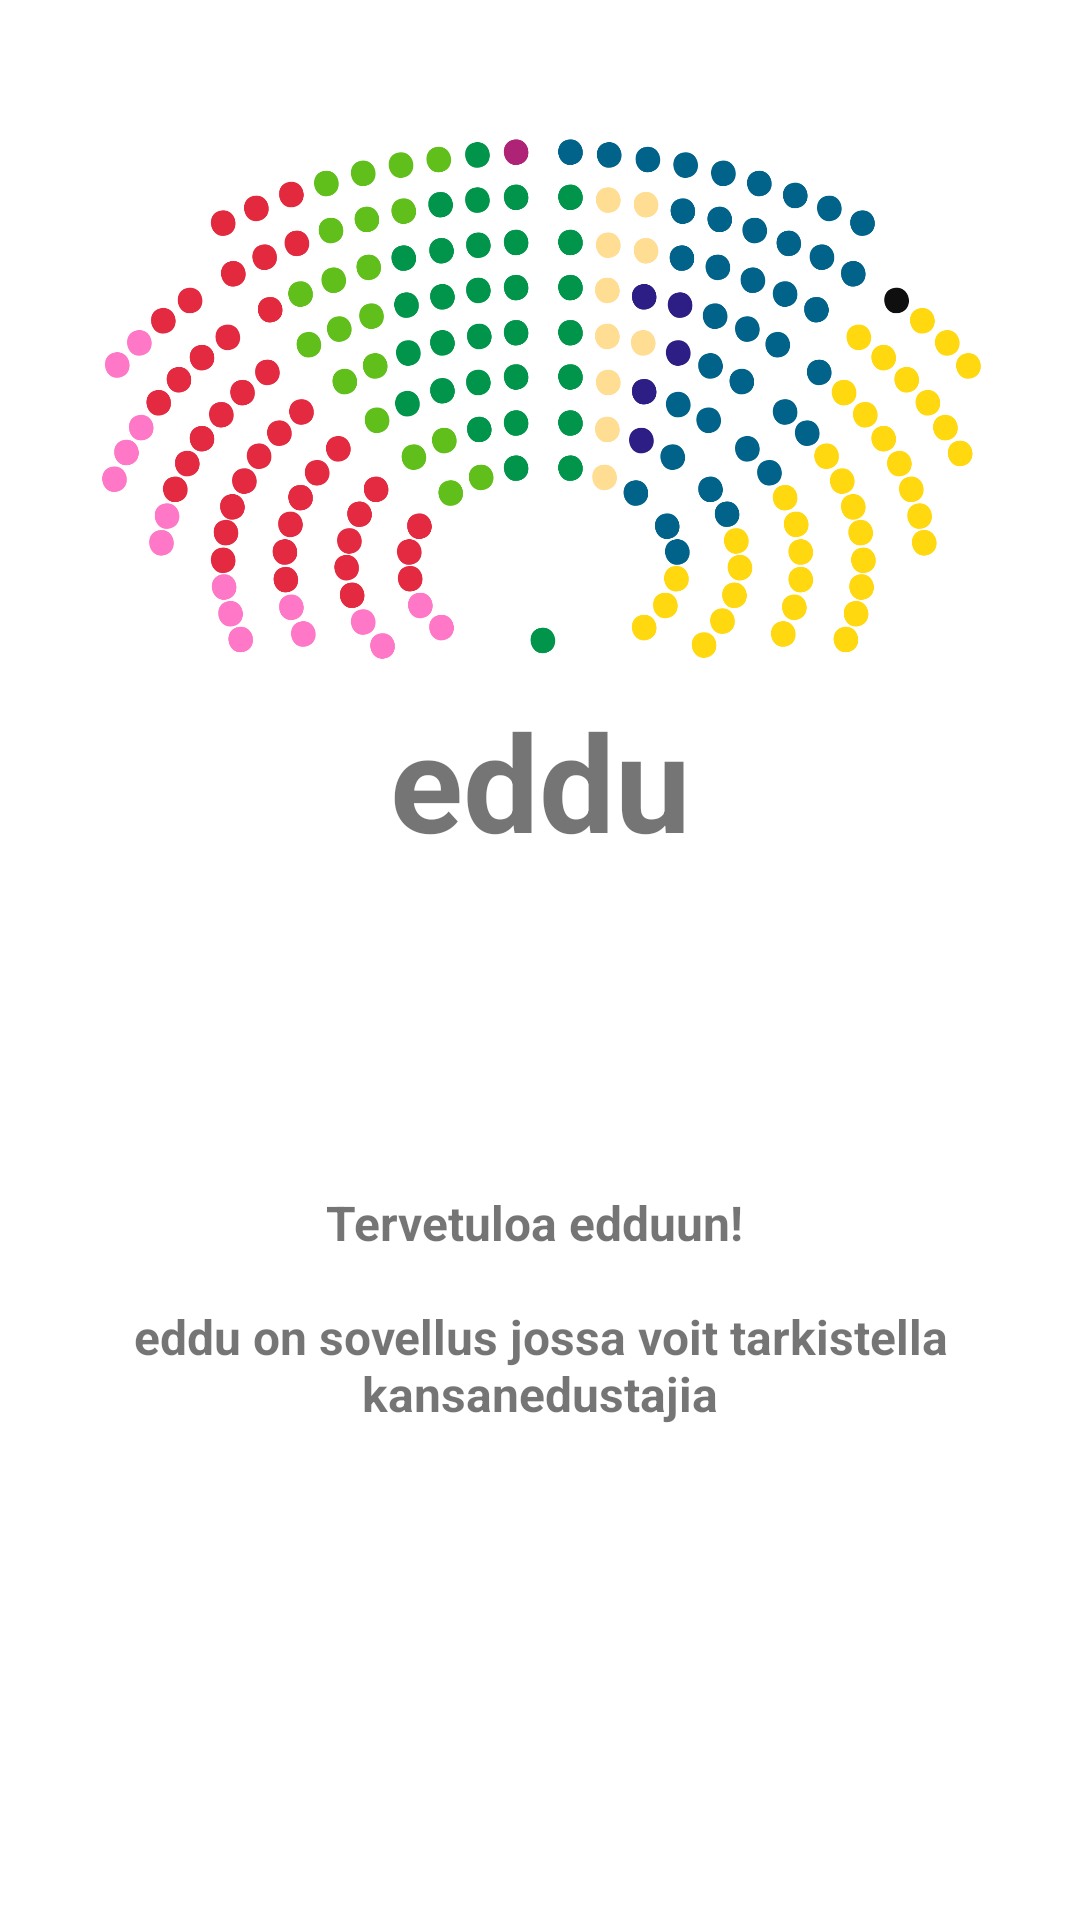

Android layout source for this screen:
<!-- AndroidManifest.xml: application theme Theme.Oop1parliament -->
<!-- res/layout/fragment_title.xml -->
<?xml version="1.0" encoding="utf-8"?>
<layout xmlns:android="http://schemas.android.com/apk/res/android"
    xmlns:app="http://schemas.android.com/apk/res-auto"
    xmlns:tools="http://schemas.android.com/tools">
<FrameLayout
    android:layout_width="match_parent"
    android:layout_height="match_parent"
    tools:context=".TitleFragment">

    

    <androidx.constraintlayout.widget.ConstraintLayout
        android:layout_width="match_parent"
        android:layout_height="match_parent">

        <ImageView
            android:id="@+id/imageView"
            android:layout_width="300dp"
            android:layout_height="198dp"
            android:layout_marginTop="32dp"
            app:layout_constraintEnd_toEndOf="parent"
            app:layout_constraintHorizontal_bias="0.5"
            app:layout_constraintStart_toStartOf="parent"
            app:layout_constraintTop_toTopOf="parent"
            app:srcCompat="@drawable/eduskunta"/>

        <TextView
            android:id="@+id/appName"
            android:layout_width="wrap_content"
            android:layout_height="wrap_content"
            android:text="eddu"
            android:textSize="45sp"
            android:textStyle="bold"
            app:layout_constraintEnd_toEndOf="parent"
            app:layout_constraintStart_toStartOf="parent"
            app:layout_constraintTop_toBottomOf="@+id/imageView" />

        <TextView
            android:id="@+id/welcomeInfo"
            android:layout_width="350dp"
            android:layout_height="92dp"
            android:layout_marginTop="100dp"
            android:gravity="center"
            android:text="@string/welcome"
            android:textSize="16dp"
            android:textStyle="bold"
            app:layout_constraintEnd_toEndOf="parent"
            app:layout_constraintHorizontal_bias="0.5"
            app:layout_constraintStart_toStartOf="parent"
            app:layout_constraintTop_toBottomOf="@+id/appName" />

    </androidx.constraintlayout.widget.ConstraintLayout>

</FrameLayout>
</layout>
<!-- resources referenced by this layout -->
<resources>
  <!-- drawable eduskunta: png bitmap (drawable, 236661 bytes) -->
  <string name="welcome">Tervetuloa edduun! \n\neddu on sovellus jossa voit tarkistella kansanedustajia</string>
  <style name="Theme.Oop1parliament" parent="Theme.MaterialComponents.DayNight.DarkActionBar">
          
          <item name="colorPrimary">@color/eduskunta</item>
          <item name="colorPrimaryVariant">@color/eduskunta</item>
          <item name="colorOnPrimary">@color/white</item>
  
  
          
          <item name="colorSecondary">@color/teal_200</item>
          <item name="colorSecondaryVariant">@color/teal_700</item>
          <item name="colorOnSecondary">@color/black</item>
          
          <item name="android:statusBarColor" tools:targetApi="l">?attr/colorPrimaryVariant</item>
          
      </style>
  <color name="eduskunta">#003658</color>
  <color name="white">#FFFFFFFF</color>
  <color name="teal_200">#FF03DAC5</color>
  <color name="teal_700">#FF018786</color>
  <color name="black">#FF000000</color>
</resources>
